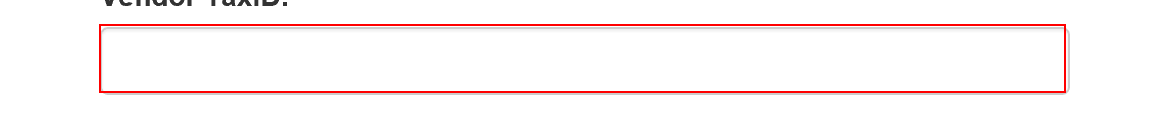
Task: Performer implemenation of workflow
Workflow: System1_UploadYearlyReport

Step 1: type [in_TaxID] into the text box in window 'ACME System 1 - Reports - Upload Yearly Report'

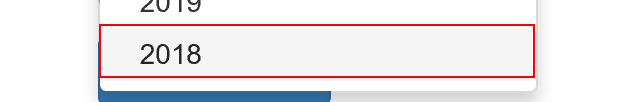
Step 2: click on the link '"+in_Year+"' in window 'ACME System 1 - Reports - Upload Yearly Report'

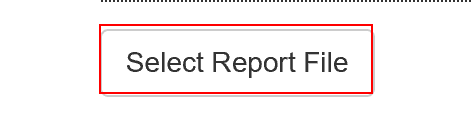
Step 3: click on the label 'Select Report File' in window 'ACME System 1 - Reports - Upload Yearly Report'

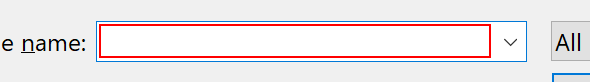
Step 4: type [in_ReportPath] in window 'Choose File to Upload' (iexplore.exe)

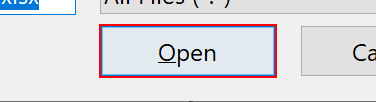
Step 5: click in window 'Choose File to Upload' (iexplore.exe)

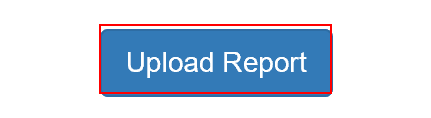
Step 6: click on the button in window 'ACME System 1 - Reports - Upload Yearly Report'

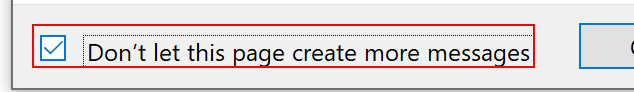
Step 7: find the check box 'Don’t let this page create more messages' in window 'Message from webpage' (iexplore.exe)

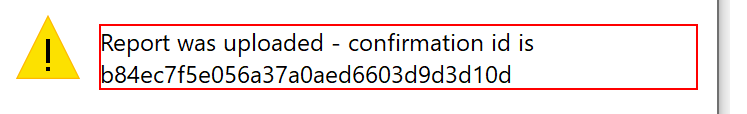
Step 8 [then]: get-text from the text 'Report was uploaded - confirmation id is*' in window 'Message from webpage' (iexplore.exe)

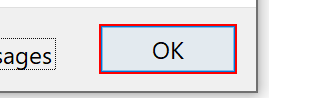
Step 9: click on the button in window 'Message from webpage' (iexplore.exe)

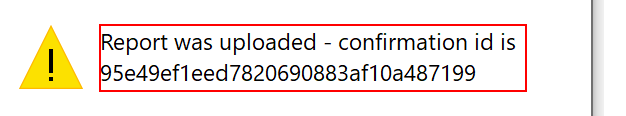
Step 10 [else]: get-text in window 'Message from webpage' (iexplore.exe)

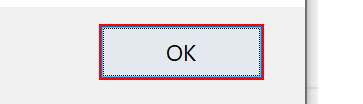
Step 11: click in window 'Message from webpage' (iexplore.exe)
